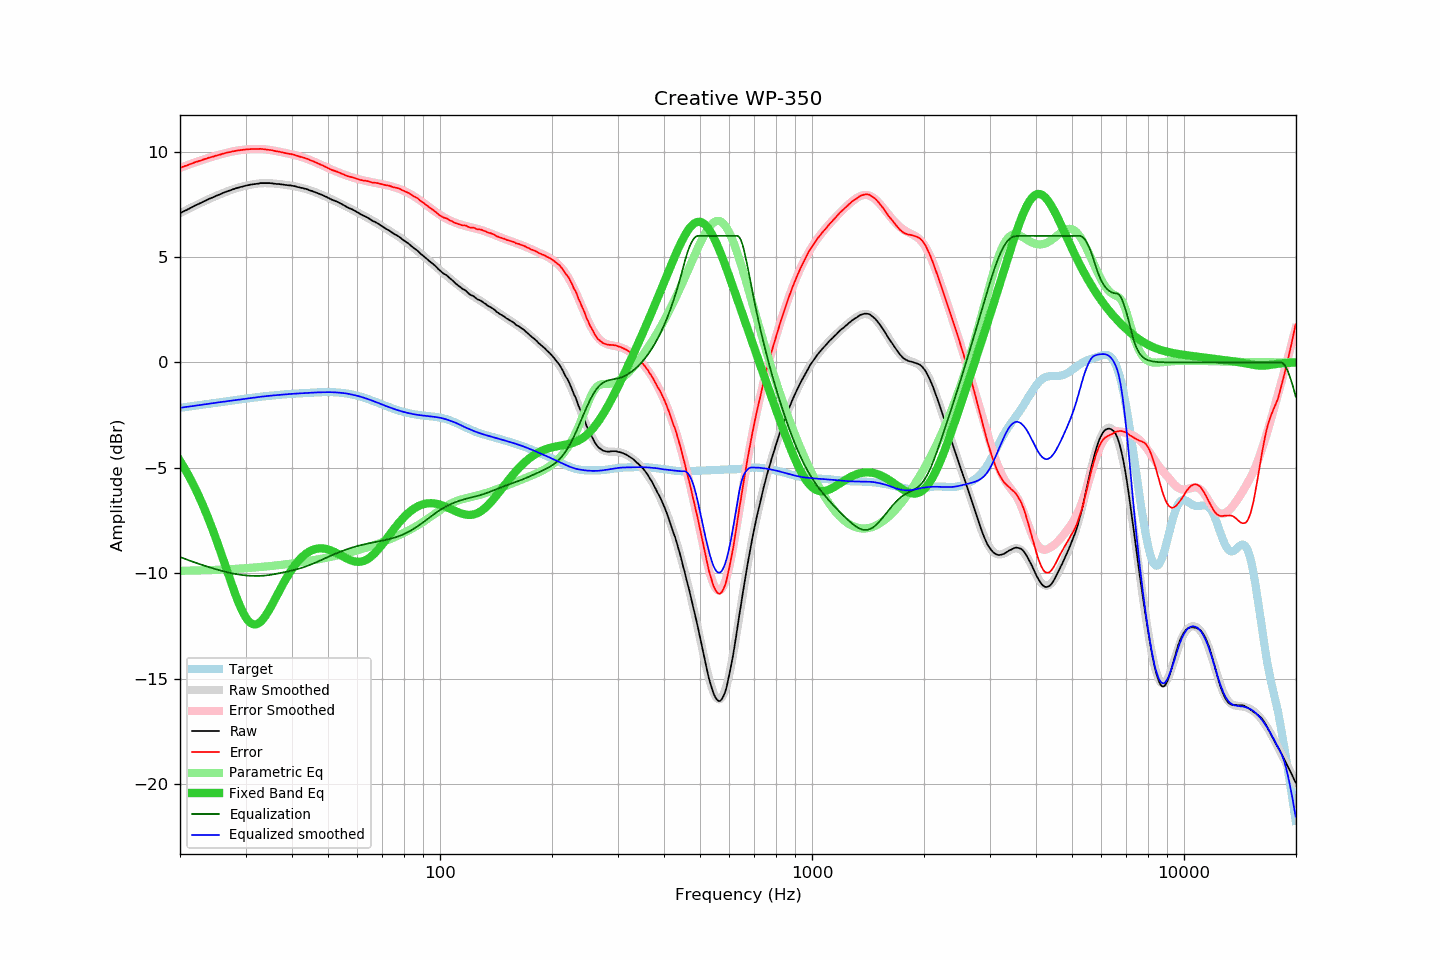

The file beside this chart, header and first rows:
frequency, raw, error, smoothed, error_smoothed, equalization, parametric_eq, equalized_raw, equalized_smoothed, target
20.00, 7.07, 9.22, 7.07, 9.22, -9.22, -4.67, -2.15, -2.15, -2.15
20.20, 7.11, 9.25, 7.11, 9.25, -9.25, -4.79, -2.14, -2.14, -2.14
20.40, 7.15, 9.28, 7.15, 9.28, -9.28, -4.92, -2.13, -2.13, -2.13
20.61, 7.19, 9.31, 7.19, 9.31, -9.31, -5.04, -2.12, -2.12, -2.12
20.81, 7.22, 9.33, 7.23, 9.34, -9.34, -5.18, -2.12, -2.11, -2.11
21.02, 7.26, 9.36, 7.27, 9.37, -9.37, -5.31, -2.10, -2.10, -2.10
21.23, 7.30, 9.39, 7.31, 9.39, -9.39, -5.46, -2.09, -2.09, -2.09
21.44, 7.34, 9.42, 7.34, 9.42, -9.42, -5.60, -2.08, -2.08, -2.08
21.66, 7.38, 9.45, 7.38, 9.45, -9.45, -5.75, -2.07, -2.07, -2.07
21.87, 7.42, 9.48, 7.42, 9.48, -9.48, -5.90, -2.05, -2.06, -2.06
22.09, 7.46, 9.51, 7.46, 9.50, -9.50, -6.06, -2.04, -2.05, -2.05
22.31, 7.49, 9.53, 7.49, 9.53, -9.53, -6.22, -2.04, -2.03, -2.03
22.54, 7.53, 9.56, 7.53, 9.56, -9.56, -6.38, -2.02, -2.02, -2.02
22.76, 7.56, 9.58, 7.57, 9.58, -9.58, -6.55, -2.02, -2.01, -2.01
22.99, 7.60, 9.61, 7.61, 9.61, -9.61, -6.73, -2.00, -2.00, -2.00
23.22, 7.64, 9.63, 7.64, 9.63, -9.63, -6.91, -1.99, -1.99, -1.99
23.45, 7.67, 9.65, 7.68, 9.66, -9.66, -7.09, -1.98, -1.98, -1.98
23.69, 7.71, 9.68, 7.71, 9.68, -9.68, -7.28, -1.97, -1.97, -1.97
23.92, 7.75, 9.71, 7.75, 9.70, -9.70, -7.47, -1.95, -1.96, -1.96
24.16, 7.78, 9.73, 7.78, 9.73, -9.73, -7.67, -1.94, -1.95, -1.94
24.40, 7.81, 9.75, 7.81, 9.75, -9.75, -7.87, -1.94, -1.94, -1.93
24.65, 7.84, 9.77, 7.85, 9.77, -9.77, -8.07, -1.93, -1.92, -1.92
24.89, 7.88, 9.80, 7.88, 9.80, -9.80, -8.28, -1.91, -1.91, -1.91
25.14, 7.91, 9.82, 7.91, 9.82, -9.82, -8.49, -1.90, -1.90, -1.90
25.39, 7.94, 9.83, 7.95, 9.84, -9.84, -8.70, -1.90, -1.89, -1.89
25.65, 7.97, 9.85, 7.98, 9.86, -9.86, -8.92, -1.89, -1.88, -1.88
25.91, 8.01, 9.88, 8.01, 9.88, -9.88, -9.14, -1.87, -1.87, -1.87
26.16, 8.04, 9.90, 8.04, 9.90, -9.90, -9.37, -1.86, -1.86, -1.86
26.43, 8.07, 9.92, 8.07, 9.92, -9.92, -9.59, -1.85, -1.85, -1.85
26.69, 8.10, 9.94, 8.10, 9.94, -9.94, -9.81, -1.84, -1.84, -1.84
26.96, 8.13, 9.96, 8.13, 9.96, -9.96, -10.04, -1.83, -1.83, -1.83
27.23, 8.15, 9.97, 8.16, 9.98, -9.98, -10.26, -1.82, -1.82, -1.82
27.50, 8.18, 9.99, 8.18, 9.99, -9.99, -10.48, -1.81, -1.81, -1.81
27.77, 8.21, 10.01, 8.21, 10.01, -10.01, -10.70, -1.80, -1.80, -1.80
28.05, 8.23, 10.02, 8.24, 10.02, -10.02, -10.91, -1.79, -1.79, -1.79
28.33, 8.26, 10.04, 8.26, 10.04, -10.04, -11.11, -1.77, -1.78, -1.78
28.62, 8.28, 10.05, 8.28, 10.05, -10.05, -11.31, -1.77, -1.77, -1.77
28.90, 8.30, 10.06, 8.30, 10.06, -10.06, -11.49, -1.76, -1.76, -1.76
29.19, 8.32, 10.07, 8.33, 10.07, -10.07, -11.66, -1.75, -1.75, -1.75
29.48, 8.34, 10.08, 8.34, 10.08, -10.08, -11.82, -1.74, -1.74, -1.74
29.78, 8.36, 10.09, 8.36, 10.09, -10.09, -11.97, -1.73, -1.73, -1.73
30.08, 8.38, 10.10, 8.38, 10.10, -10.10, -12.09, -1.71, -1.72, -1.72
30.38, 8.40, 10.11, 8.40, 10.10, -10.10, -12.20, -1.70, -1.71, -1.71
30.68, 8.41, 10.11, 8.42, 10.11, -10.11, -12.29, -1.70, -1.70, -1.70
30.99, 8.43, 10.12, 8.43, 10.11, -10.11, -12.35, -1.68, -1.69, -1.68
31.30, 8.44, 10.12, 8.44, 10.12, -10.12, -12.40, -1.68, -1.68, -1.67
31.61, 8.45, 10.12, 8.46, 10.12, -10.12, -12.42, -1.67, -1.67, -1.66
31.93, 8.46, 10.12, 8.47, 10.12, -10.12, -12.42, -1.66, -1.66, -1.65
32.24, 8.47, 10.12, 8.48, 10.12, -10.12, -12.40, -1.65, -1.65, -1.65
32.57, 8.48, 10.12, 8.49, 10.12, -10.12, -12.36, -1.64, -1.64, -1.64
32.89, 8.50, 10.13, 8.49, 10.12, -10.12, -12.30, -1.62, -1.63, -1.63
33.22, 8.50, 10.12, 8.50, 10.12, -10.12, -12.23, -1.61, -1.62, -1.62
33.55, 8.50, 10.11, 8.50, 10.11, -10.11, -12.13, -1.61, -1.61, -1.61
33.89, 8.50, 10.10, 8.50, 10.10, -10.10, -12.03, -1.60, -1.60, -1.60
34.23, 8.50, 10.10, 8.50, 10.09, -10.09, -11.92, -1.59, -1.59, -1.59
34.57, 8.50, 10.09, 8.50, 10.08, -10.08, -11.79, -1.58, -1.59, -1.59
34.92, 8.50, 10.08, 8.50, 10.07, -10.07, -11.66, -1.57, -1.58, -1.58
35.27, 8.49, 10.06, 8.49, 10.06, -10.06, -11.52, -1.57, -1.57, -1.57
35.62, 8.48, 10.04, 8.49, 10.05, -10.05, -11.38, -1.56, -1.56, -1.56
35.97, 8.47, 10.03, 8.48, 10.03, -10.03, -11.24, -1.56, -1.56, -1.55
... 635 more rows
